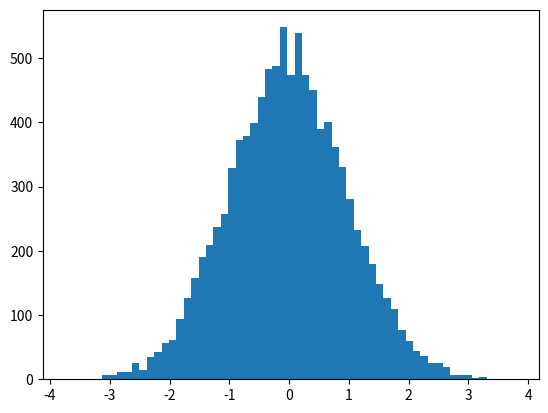

Here is the Python script that generated this plot:
# -*- coding: utf-8 -*-
# author:Gary
import numpy as np
import matplotlib.pyplot as plt

# ********可视化前提知识：正太分布随机********#
np.random.seed(0)
# 生成1w个符合正态分布的随机数
x = np.random.randn(10000)

# 可视化
plt.hist(x, bins='auto')
plt.show()
